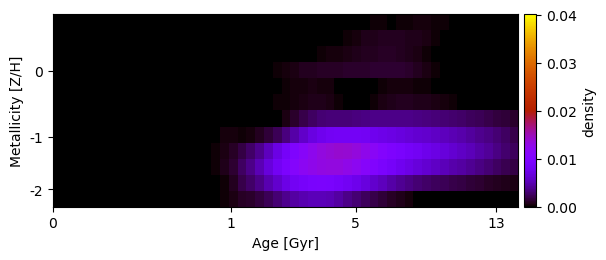

The data file committed next to this chart (first rows):
1.425813932173181481e-20, -3.028044638953937544e-20, 7.184741302212246673e-20, 3.353079416606318123e-20, 9.777749818582852347e-20, 2.732313619953853944e-20, 9.800871211022482729e-21, 2.716680369490857177e-19, -5.500313393433843884e-19, 2.050602073993577094e-19, 5.705212054976448867e-20, -4.495235676494170562e-20, -1.161087883672314749e-19, -2.143624673489176827e-20, -8.104854357855508127e-20, -2.266983150090518626e-19, 1.891516699484929009e-19, 2.453572364826352386e-20, -1.427503450096158623e-19, 1.292883030416693855e-19, -1.994272465072090787e-19, 2.341158800077911222e-19, -1.688426278629441756e-20, -2.003859442262932264e-19
-2.077062783777534487e-19, -3.624526471073188705e-19, -1.792816683935885452e-19, 7.618382565631755144e-20, -3.769227920389497647e-19, 5.334764726381325371e-19, -1.186364686928513032e-19, 1.737390242730170320e-20, -1.170764521843233330e-19, 4.377594609937788818e-19, 1.654921856388197637e-19, 7.435373178291463212e-20, 1.543479914974810950e-19, 2.271527359509071700e-19, 2.729088146034475685e-19, 2.230186784689102996e-19, -4.249113394050621761e-19, -1.214187607804337219e-19, 1.214794642828721285e-19, 4.461371783669031190e-20, -1.538284753125723838e-19, 3.466276887827688290e-19, -1.294614595480263245e-19, 8.599613726810927936e-20
5.183135551365435991e-19, 9.055747495037885995e-20, 6.228145975726100416e-19, 2.894028014268222116e-19, 2.759032272499050229e-20, 4.227432629951414699e-19, -1.472883972456879883e-19, 8.091712929667166454e-20, 5.419633467944399701e-19, -3.180466524807876004e-19, -4.219455853561565746e-19, 3.371192758334451911e-19, 6.924917465110719371e-19, -4.497780058649451541e-19, 2.748906396273053079e-19, -1.981854228222484194e-19, -1.520025742313617633e-19, -3.579024066464530339e-19, -1.766116717892444505e-19, -2.159285630074027710e-19, -9.140547970543710081e-21, -2.401736128367982011e-19, 6.077134652407933546e-19, -3.197018309855289726e-19
-8.381805467225829956e-19, -5.928699779862043966e-19, -4.384808462912588595e-19, 3.779965280327721997e-20, -1.103543465204218773e-18, -2.023950216209430279e-19, 1.813976725127128484e-19, -5.207464968211831747e-19, 5.912721643337412413e-19, -4.343932208911997658e-19, 4.077913044207679032e-19, 3.887600981049264978e-19, -6.957877532391542117e-20, -1.950438853789259099e-19, 1.060654588800473178e-19, -1.073419691264077854e-18, 1.431138214608935451e-19, 7.601831732410903376e-21, -1.870941991530062962e-19, 2.310412716248280993e-19, -6.378164953690215446e-19, 3.081126774360813766e-19, -5.598080131398772208e-19, 1.472697322958861467e-20
-3.109441445821525639e-20, 7.698255149286540553e-19, 5.020893496512934245e-19, -5.025764479789431042e-19, 2.440049593820424541e-19, 3.531912102513470798e-19, -2.968531202794693426e-20, -6.120571510059125794e-19, 3.726907300033055912e-19, 6.409988681715033589e-19, -8.588053628228146782e-19, -1.233065938177737712e-19, 3.012678730221031919e-19, -2.732788272908203553e-19, 1.173996449988898971e-20, 7.546924752682574015e-19, -6.877646096234383456e-19, 3.033583840471675810e-20, 5.826594078732686263e-19, -4.834039312194765544e-19, -5.601937277922158081e-19, 1.107653549602595984e-19, -6.514003841788763491e-19, -7.064451015926810558e-20
-1.547663395119803232e-19, -4.771385311745089038e-19, 3.555763428444683069e-20, -2.217766095858979760e-19, 1.489557827912569068e-20, -4.315228652155164198e-19, 1.872265065012927833e-19, -6.749548778211142648e-20, -8.384502430274345641e-20, -2.093597410645264239e-19, -6.395388086190183843e-19, -4.297585100962531051e-19, -1.041474806937289043e-18, 1.228882155583038868e-18, 8.164363589156225548e-21, -7.958214682862399220e-19, 1.058452538734542167e-19, 1.953208150723093791e-19, 7.991595133874855028e-19, -4.677674639523815602e-19, 1.041108510694068525e-19, 2.161508500787785280e-19, -1.966202905656606886e-20, 1.378455218084335585e-05
2.561599523745217805e-19, 1.611668205163170645e-19, -4.110595937906523915e-19, -4.602911774989023675e-19, -1.080522744161485033e-19, 4.772760150625017674e-19, -5.993003693181618459e-20, -4.094996044264040320e-19, 6.615698934329096564e-19, 6.148004361810542961e-20, 5.439010161815865901e-20, 1.526277946428656292e-21, -1.422410134066241261e-19, 5.257540820011094002e-19, -7.768134625011435927e-21, 1.002481721607403149e-19, 6.611254450144851668e-20, 4.406979291655681990e-20, -5.169810711780986762e-20, -1.637891589200704348e-21, -1.006147895049061096e-19, -1.294160764576629816e-21, 6.358571814413044508e-20, -4.105058950126988494e-19
7.933294418154988503e-19, 5.385270814426047668e-19, 6.683641140533458701e-19, -8.430037115512923017e-19, 1.790796346754468470e-19, 2.005835828070708863e-19, -9.142783990874195606e-20, 2.538560314434993791e-19, 1.719381217604740314e-19, 3.266181007844554495e-19, 2.680309978391020025e-19, -1.624117583544399311e-19, 1.402056489775208930e-19, -9.702677851269042332e-20, -6.817143266370073738e-21, -1.221075123928691942e-19, -7.471699676068559124e-21, 1.653520648709538838e-21, 1.407716458871939461e-04, 4.004252427518955595e-04, 4.609871305833359700e-04, 3.004316444062623843e-04, 3.811040061340520359e-04, 8.295402091886759600e-04
-3.792859567312310423e-20, 3.819540118012637504e-19, -1.227891188812770279e-18, 8.806240802949668159e-19, -5.965644056778125327e-19, -2.135118096684813259e-19, 2.629510959522148606e-19, 5.295170736469581954e-19, -3.878996502487235197e-19, 1.014241685397785865e-19, -6.466352061701323908e-19, 4.353442097003924595e-20, -3.696916377807854140e-20, 2.518566925223220899e-20, 1.099811949698156623e-19, 4.295271929644892022e-20, -3.408308027098810035e-19, -1.525268277521754060e-20, 2.014887837148695779e-04, 5.598474664319422591e-04, 9.892336462143196379e-04, 1.879257878032125585e-03, 2.678545515938353730e-03, 3.882945722818024678e-03
-9.294793809406712656e-20, 6.714192119357682255e-19, 4.704525501560554222e-20, 5.527148379635078318e-19, 1.101829535726488478e-19, -4.517858912505656901e-19, -2.832525968314632590e-20, 1.964080213283654792e-19, 1.172937599042835884e-20, 5.145605984149310508e-20, 2.042564923747035564e-20, 6.885912529855756127e-20, 2.318959807008021945e-19, -4.956954264729642800e-20, 1.482067154706501623e-21, 4.632803648571367683e-19, 1.262918525050456226e-20, 5.496882781561754063e-05, 2.116194005387318691e-04, 6.487488084074653077e-04, 1.387824140316995178e-03, 2.610627857995124947e-03, 3.731540231795327928e-03, 5.077016830008089336e-03
-7.083274402672774560e-19, -4.236769157497166315e-19, -3.200450625476834126e-19, 3.114987117988669481e-19, 1.162411609082612887e-19, -7.202672735007134606e-21, 8.500961260960062590e-20, 4.344247198914355018e-19, 2.761669968996192475e-19, -3.518296876255952145e-19, 7.243669653761822787e-20, -1.885538215263531465e-19, 3.198221468965322841e-20, 7.400249567937037205e-20, -1.017425968891780110e-19, 4.647762713983817466e-19, 3.607963307479600090e-23, 1.937387927330301423e-19, 1.361837455437537760e-20, 2.606241338643414227e-04, 8.980562624860153947e-04, 1.975198176331426948e-03, 2.734968431405414378e-03, 3.756921804456198576e-03
2.662331508642569133e-19, -6.539299332937692571e-20, -4.589049138671051063e-19, 2.390449388546661486e-19, 3.146501765959524212e-19, 8.518781153914701785e-19, -2.519904414133201992e-19, -2.876887766230434958e-19, -3.457847613783019099e-19, -1.593550542880205953e-19, 1.302283491625478207e-18, 2.915117378761112850e-19, 3.269130642001292448e-19, 1.513873283465542802e-19, 5.437378870404250113e-20, 6.694763900381594919e-20, -6.466559247494977386e-19, 1.998360172857932157e-20, 7.661694631588973019e-22, 1.819043908195787243e-04, 5.006322037728630448e-04, 9.454047409719014070e-04, 1.134855058344185321e-03, 1.629871258674821331e-03
